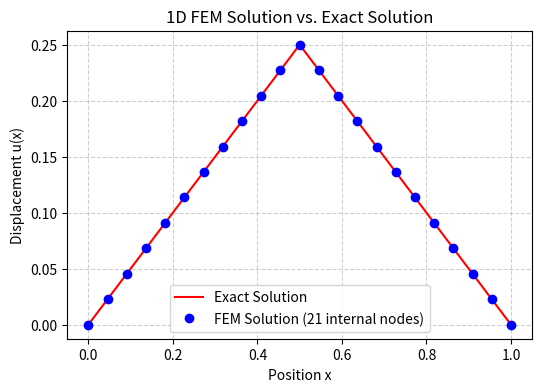

Here is the Python script that generated this plot:
# =============================================================================
# 1D Finite Element Method (FEM) Solver
# Solves the problem: -u''(x) = delta(x - 0.5)
# With boundary conditions: u(0) = 0, u(1) = 0
# =============================================================================

import numpy as np
import matplotlib.pyplot as plt

def u_true(x):
    """
    Calculates the exact analytical solution for the 1D point load problem.
    This function is vectorized using np.where for efficiency.
    """
    return np.where(x <= 0.5, 0.5 * x, 0.5 * (1 - x))

if __name__ == "__main__":
    
    # --- Parameters ---
    m = 21          # Number of internal mesh points (nodes)
    load_pos = 0.5  # Position of the point load

    # --- 1. Set up the mesh ---
    h = 1 / (m + 1)  # Calculate the size of each element
    # Create the node coordinates (m+2 total points, including x=0 and x=1)
    x_nodes = np.linspace(0, 1, m + 2)

    # --- 2. Assemble the Stiffness Matrix A ---
    # The matrix A represents the discretized -d^2/dx^2 operator.
    # Its entries are derived from the integrals of the basis function derivatives.
    diag = np.ones(m) * (2 / h)
    off_diag = np.ones(m - 1) * (-1 / h)
    A = np.diag(diag) + np.diag(off_diag, k=1) + np.diag(off_diag, k=-1)

    # --- 3. Assemble the Load Vector b ---
    # The vector b represents the effect of the point load on each node.
    # Its entries are calculated by evaluating each basis function at the load position.
    b = np.zeros(m)
    
    # Find the element that contains the point load.
    # 'k' will be the index of the node to the left of the load.
    k = int(np.floor(load_pos / h))
    
    # Get the coordinates of the two nodes that bracket the load
    x_k = x_nodes[k]
    x_k_plus_1 = x_nodes[k+1]
    
    # Calculate the linear interpolation weights to distribute the point load
    # to the two adjacent nodes. This is equivalent to phi_k(load_pos).
    weight_k_plus_1 = (load_pos - x_k) / h
    weight_k = (x_k_plus_1 - load_pos) / h
    
    # Add weights to the load vector b.
    if k > 0:
        b[k - 1] = weight_k
    if k < m:
        b[k] = weight_k_plus_1
        
    # --- 4. Solve the linear system Ax = b ---
    U = np.linalg.solve(A, b)
    
    # Create the full approximate solution vector by adding the zero boundary conditions
    u_approx = np.concatenate(([0], U, [0]))
    
    # --- 5. Plot the results ---
    # Create a fine mesh to plot the smooth, exact solution
    x_fine = np.linspace(0, 1, 1000)
    u_actual_fine = u_true(x_fine)

    plt.figure(figsize=(6, 4))
    plt.plot(x_fine, u_actual_fine, 'r-', label='Exact Solution')
    plt.plot(x_nodes, u_approx, 'bo', label=f'FEM Solution ({m} internal nodes)')
    plt.title('1D FEM Solution vs. Exact Solution')
    plt.xlabel('Position x')
    plt.ylabel('Displacement u(x)')
    plt.legend()
    plt.grid(True, linestyle='--', alpha=0.6)
    # plt.savefig(f'fem_solution_m{m}.png', dpi=300) # Optional: save the figure
    plt.show()